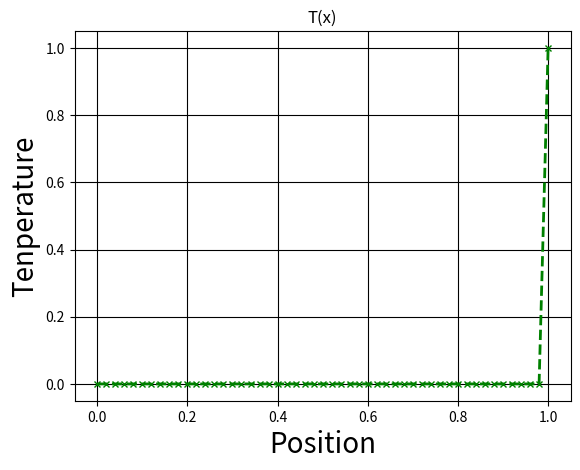

This figure's Python source:
import numpy as np
import matplotlib.pyplot as plt
from mpl_toolkits.mplot3d import axes3d

from datetime import datetime as dt

# Peclet number = F / D
# Peclet number > 2 causes issues with solutions using central differencing scheme

# size of grid side
N = 51

# domain size
L = 1

# grid spacing
h = np.float64(L / (N-1))

# diffusion
gamma = np.float64(0.1)

# density
rho = np.float64(1)

# velocity
u = np.float64(5/0.2)

F = rho * u
D = gamma / h

Pe = F / D
print(f'Peclet Number: {Pe}')

# iterations
iteration = 0
max_iters = 100000

# temperature array
T = np.zeros(N)
# T[0] = 1.
T[-1] = 1.

# iterated temperature array
T_new = T.copy()

#error-related
epsilon = 1e-17
numerical_error = np.inf
errs = []

def get_a_e_and_a_w(F, D):
    Pe = F/D

    # hybrid approach. if abs(Pe) >= 2, use upwind scheme ignoring diffusive forces
    # otherwise, use central differencing

    a_w = np.float64(D + F / 2)
    a_e = np.float64(D - F / 2)
    if abs(Pe) >= 2:
        a_w = max(F, (D + F / 2), 0)
        a_e = max(-F, (D - F / 2), 0)
    
    return a_e, a_w

t0 = dt.now()
t1_prev = t0
while numerical_error > epsilon: # and iteration < max_iters:
    for i in range(1, N-1):
        a_e, a_w = get_a_e_and_a_w(F, D)
        a_p = a_e + a_w # + F - F
        T_new[i]= (a_e * T_new[i+1] + a_w * T_new[i-1]) / a_p
    diff = np.abs(T - T_new)
    numerical_error = diff.sum()
    errs.append(numerical_error)
    iteration += 1
    T = T_new.copy()
    if iteration % 10 == 0:
        t1 = dt.now()
        dt1 = t1-t1_prev
        t1_prev = t1
        dt1_0 = t1-t0
        print(f'Pe: {Pe}. iteration: {iteration}.  error: {numerical_error}. iter_time: {dt1}.  runtime: {dt1_0}')

# plot results
        
# plt.figure(10)
# plt.semilogy(errs, 'ko')

x_dom = np.arange(N) * h
plt.figure(11)
plt.plot(x_dom, T, 'gx--', linewidth=2, markersize = 5)
plt.grid(True, color = 'k')

plt.xlabel("Position", size=20)
plt.ylabel("Tenperature", size=20)
plt.title("T(x)")
plt.show()

apple = 1
